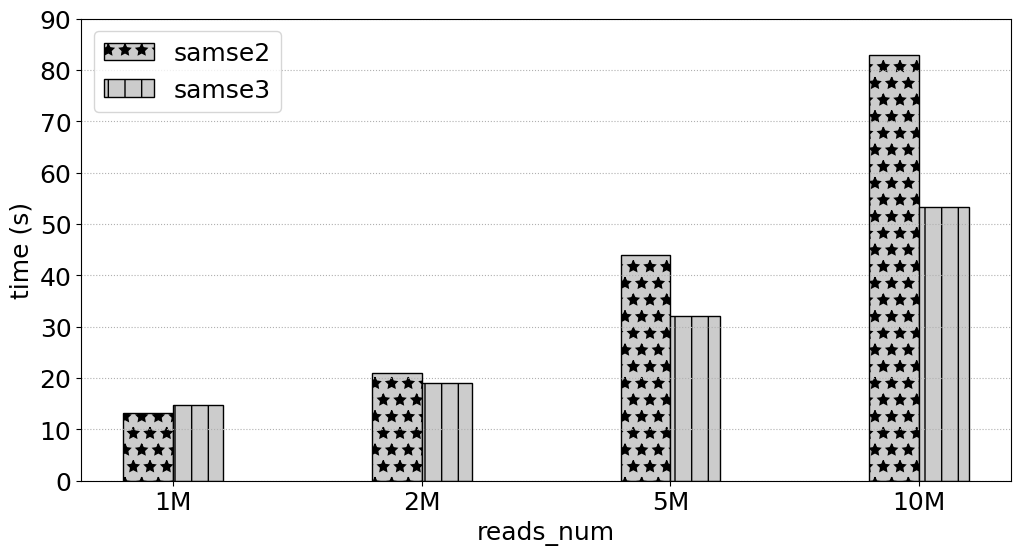

This chart was generated by the following Python code:
# -*- coding:utf8 -*
# !/usr/bin/python
# -*- coding: utf-8 -*-
import numpy as np
import pandas as pd
#import brewer2mpl
import matplotlib.pyplot as plt
#plt.rc('font',family='Times New Roman')

#plt.rcParams['font.sans-serif'] = ['Times New Roman'] # 设置字体，不然中文无法显示
plt.rcParams['figure.figsize'] = (12.0, 6.0) # 设置figure_size尺寸
#plt.rcParams['figure.figsize'] = (4.0, 4.0) # 设置figure_size尺寸


#figsize(12.5, 4) # 设置 figsize
plt.rcParams['savefig.dpi'] = 500 #保存图片分辨率
plt.rcParams['figure.dpi'] = 500  #分辨率
# 默认的像素：[6.0,4.0]，分辨率为100，图片尺寸为 600&400
# 指定dpi=200，图片尺寸为 1200*800
# 指定dpi=300，图片尺寸为 1800*1200
print(plt.style.available)
plt.style.use('fast')
#plt.rcParams['image.interpolation'] = 'nearest' # 设置 interpolation style
#plt.rcParams['image.cmap'] = 'gray' # 设置 颜色 style
# 参照下方配色方案，第三参数为颜色数量，这个例子的范围是3-12，每种配色方案参数范围不相同
#bmap = brewer2mpl.get_map('Set3', 'qualitative', 10)
#colors = bmap.mpl_colors
plt.figure()
#plt.rcParams['font.sans-serif'] = ['Times New Roman']
#plt.rc('font', family='Times New Roman')
plt.rc('font', family='Times New Roman')
# 或者直接修改配色方案
#plt.rcParams['axes.color_cycle'] = colors
font_size = 18
def geomean(ls):
    n = len(ls)
    r = 1
    for i in range(n):
       r *= ls[i]
    return pow(r,1/n)

def al_mean(ls):
    return np.average(ls)

def Optimization_time_nor():
    from matplotlib import ticker
    # CONV = [0.4323,2.6223,0.2667,0.1940,0.1562,5.9893,0.3998,3.6136,1.9029,0.2530,0.4988,0.5417,0.0783,0.2424,0.2797,0.1857]
    # CONVOpt = [0.4312,2.6091,0.2649,0.2055,0.1542,5.9494,0.4627,3.7934,1.9969,0.2287,0.5379,0.5318,0.0737,0.2339,0.2656,0.1694]
    # Im2colCR = [0.8062,2.8291,0.6554,0.1638,0.1307,5.9892,0.2764,4.5594,2.2215,0.2290,0.7154,0.6816,0.0793,0.1256,0.1437,0.2626]
    # Im2colCD = [0.6808,2.5492,0.5817,0.1512,0.1074,5.8895,0.2553,4.3194,2.2165,0.5147,0.6418,0.6510,0.0780,0.1216,0.1392,0.2149]
    # AutoTVM = [1.72,2.015147, 19.82, 24.694,41.37776, 61.02]
    # AutoMCL = [1.98, 2.12359,19.98,23.877, 39.76408, 60.17]
    # bwa_total_time = [2494.481, 1828.237, 515.121, 436.176, 418.335, 387.284, 380.527, 377.038, 362.933, 378.359]
    # mt_total_time = [390.018, 324.556, 319.772, 311.825, 330.459, 324.145, 311.966, 312.974, 314.467, 313.742]
    # mt4_total_time = [202.298, 165.439, 151.472, 149.173, 145.534, 143.657, 143.025, 142.622, 143.061, 143.989]

    samse_time = [18.879,36.843,76.023,143.986]
    samse1_time = [13.962,22.347,47.911,90.818]
    samse2_time = [13.243,20.965,43.891,83.013]
    samse3_time = [14.797,18.964,32.018,53.389]
    fig, ax = plt.subplots()
    patterns = ['/', 'o', '*','|','-','+','x', '\\']
    plt.ylabel('time (s)', fontsize=18)
    #plt.xlabel('SA_Interval', fontsize=18)
    plt.xlabel('reads_num', fontsize=18)
    #ax.yaxis.set_major_formatter(ticker.PercentFormatter(xmax=1, decimals=1))
    plt.tick_params(labelsize=18)
    plt.grid(linestyle=':', axis='y')
    x = np.arange(len(samse1_time))
    print(x)
    base = [1,1,1,1,1,1,1,1,1,1]
    #a = plt.bar(x-0.3, bwa_total_time, 0.2, color='b', label='bwa_total_time', align='center')0012.
    b = plt.bar(x-0.1, samse2_time, 0.2, hatch=patterns[2],color = '0.8',edgecolor = 'k',label='samse2', align='center')
    #c = plt.bar(x+0.1, bwa1_time, 0.2, color='r', label='bwa1_time', align='center')
    c = plt.bar(x+0.1, samse3_time, 0.2,hatch=patterns[3],color = '0.8',edgecolor = 'black',label='samse3', align='center')

    #d = plt.bar(x+0.3, mt4_total_time, 0.2, color='k', label='mt4_total_time', align='center')

    #b = plt.bar(x + 0.2, Nor_CONVCD, 0.2, color='tomato', label='Im2colDNMM332', align='center')
    # 设置标签
    # for i in a + b + c:
    #     h = i.get_height()
    #     plt.text(i.get_x() + i.get_width() / 2, h, '%2.2f'% (h), ha='center', va='bottom', size='18',rotation=90)
    #plt.axhline(1.0, color='red',lw=1,linestyle='--')
    plt.xticks(x, ['1M', '2M','5M','10M'],size=18,rotation=0)
    plt.ylim(0.0,90)
    plt.legend(loc='upper left', fontsize=18)
    plt.savefig('SRR26828225_samse2_samse3.pdf',format='pdf', dpi=1000)
   #plt.show()

if __name__ == '__main__':
    Optimization_time_nor()